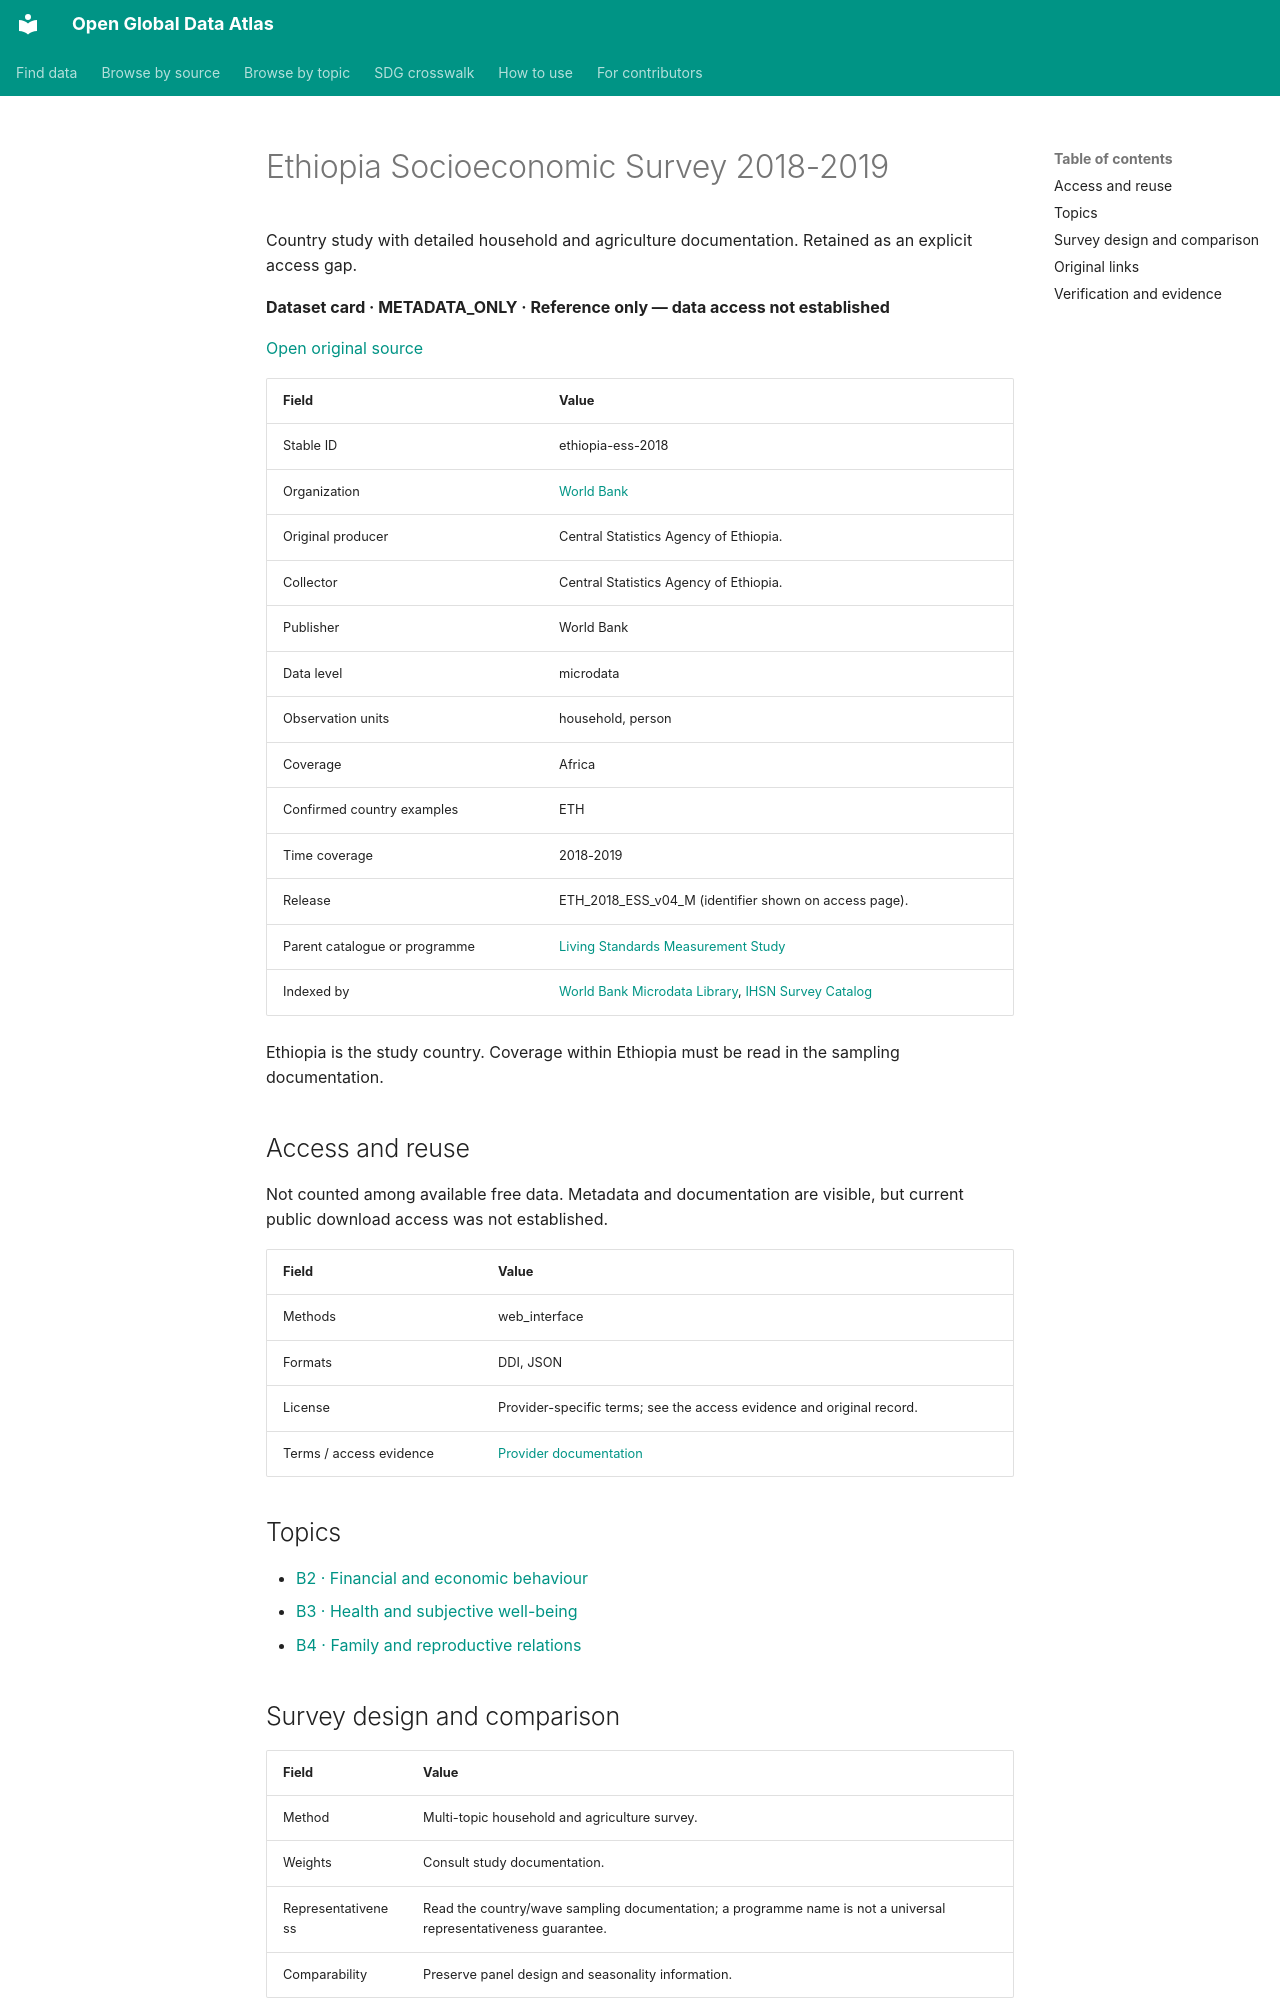

repository: boris-belyavskiy/open-global-data-atlas · page: records/ethiopia-ess-2018/index.html · generator: mkdocs

# Ethiopia Socioeconomic Survey 2018-2019

Country study with detailed household and agriculture documentation. Retained as an explicit access gap.

**Dataset card · METADATA_ONLY · Reference only — data access not established**

[Open original source](https://microdata.worldbank.org/index.php/catalog/3823)

| Field | Value |
| --- | --- |
| Stable ID | ethiopia-ess-2018 |
| Organization | [World Bank](world-bank.md) |
| Original producer | Central Statistics Agency of Ethiopia. |
| Collector | Central Statistics Agency of Ethiopia. |
| Publisher | World Bank |
| Data level | microdata |
| Observation units | household, person |
| Coverage | Africa |
| Confirmed country examples | ETH |
| Time coverage | 2018-2019 |
| Release | ETH_2018_ESS_v04_M (identifier shown on access page). |
| Parent catalogue or programme | [Living Standards Measurement Study](lsms.md) |
| Indexed by | [World Bank Microdata Library](wb-microdata.md), [IHSN Survey Catalog](ihsn-catalog.md) |

Ethiopia is the study country. Coverage within Ethiopia must be read in the sampling documentation.

## Access and reuse

Not counted among available free data. Metadata and documentation are visible, but current public download access was not established.

| Field | Value |
| --- | --- |
| Methods | web_interface |
| Formats | DDI, JSON |
| License | Provider-specific terms; see the access evidence and original record. |
| Terms / access evidence | [Provider documentation](https://microdata.worldbank.org/index.php/catalog/3823) |

## Topics

- [B2 · Financial and economic behaviour](../topics/B2.md)
- [B3 · Health and subjective well-being](../topics/B3.md)
- [B4 · Family and reproductive relations](../topics/B4.md)

## Survey design and comparison

| Field | Value |
| --- | --- |
| Method | Multi-topic household and agriculture survey. |
| Weights | Consult study documentation. |
| Representativeness | Read the country/wave sampling documentation; a programme name is not a universal representativeness guarantee. |
| Comparability | Preserve panel design and seasonality information. |

## Original links

- [Landing](https://microdata.worldbank.org/index.php/catalog/3823)
